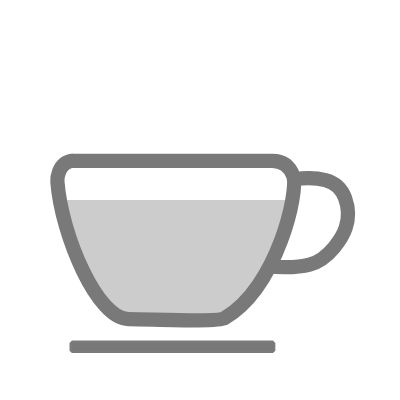
t = 0.00 s
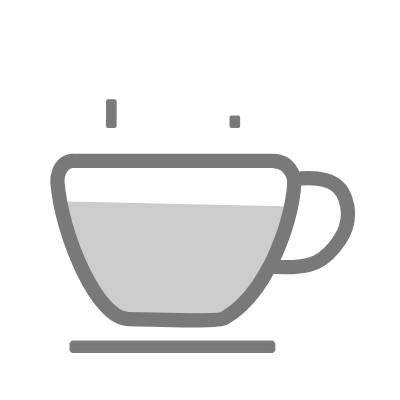
t = 0.68 s
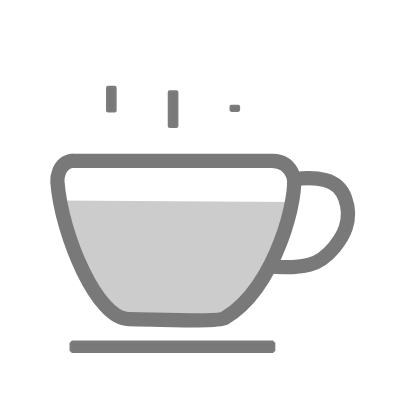
t = 1.33 s
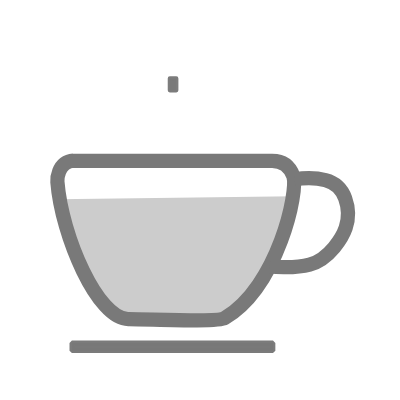
t = 2.03 s
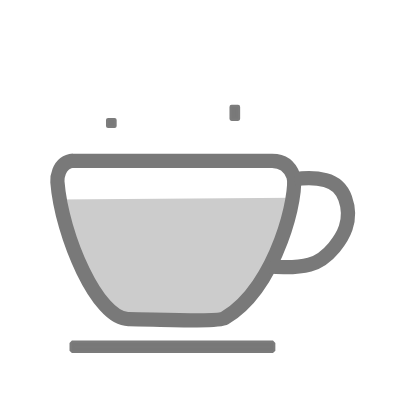
t = 2.65 s
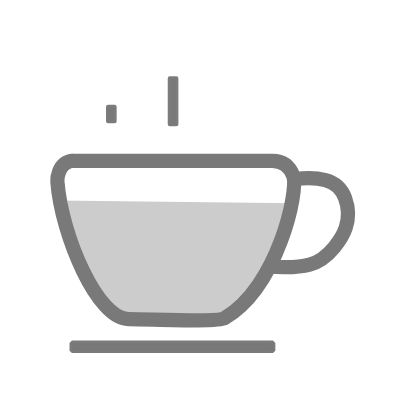
t = 3.33 s

The animated SVG that drew these frames (rendered in a browser with its animation timeline set to each time). Animation: 8 SMIL elements (animate=6,animateTransform=2); one cycle of 4.00 s, repeats indefinitely.

<svg xmlns="http://www.w3.org/2000/svg" xmlns:xlink="http://www.w3.org/1999/xlink" width="400" height="400">
    <defs>
        <clipPath id="water" transform="matrix(4.75 0 0 4.75 -5 -4)">
        <path fill="none" stroke="rgba(121,121,121,1)" stroke-width="3" stroke-linecap="bevel" stroke-linejoin="bevel" opacity="1" d="M 16.409982681274414 34.69183349609375 L 58.182220458984375 34.71382141113281 C 60.45724105834961 34.65694046020508 61.992919921875 35.70924758911133 62.78926086425781 37.8707389831543 C 63.93962097167969 40.993133544921875 59.56544876098633 61.17202377319336 48.34095764160156 67.83656311035156 C 46.77919387817383 68.76384735107422 32.029815673828125 67.97793579101562 28.067941665649414 68.00906372070312 C 21.633947253754194 68.05961748889486 14.018213272094727 50.49201202392578 13.136992038594846 39.140107182706814 C 13.11823558807373 38.89848327636719 13.039761543273926 34.98174285888672 16.518698692321777 34.65559387207031 L 16.409982681274414 34.69183349609375 Z" transform="matrix(1 0 0 1 0 3.40128e-7)">
            <animateTransform attributeName="transform" attributeType="XML" type="rotate" keyTimes="0;.26666666666666666;.5;.7333333333333333;1" values="0;-1.5;0;1;0" begin="0s" dur="3s" calcMode="linear" repeatCount="indefinite"></animateTransform>
        </path>
        </clipPath>
    </defs>
    <rect fill="#ccc" clip-path="url(#water)" width="400" height="400" x="0" y="50%">
        <animateTransform attributeName="transform" attributeType="XML" type="rotate" keyTimes="0;.26666666666666666;.5;.7333333333333333;1" values="0;1.5;0;-1;0" begin="0s" dur="3s" calcMode="linear" repeatCount="indefinite"></animateTransform>
    </rect>
    <g transform="matrix(4.75 0 0 4.75 -5 -4)">
        <g transform="matrix(1,0,0,1,0,0)">
        <path fill="none" stroke="rgba(121,121,121,1)" stroke-width="3" stroke-linecap="bevel" stroke-linejoin="bevel" opacity="1" d="M 16.409982681274414 34.69183349609375 L 58.182220458984375 34.71382141113281 C 60.45724105834961 34.65694046020508 61.992919921875 35.70924758911133 62.78926086425781 37.8707389831543 C 63.93962097167969 40.993133544921875 59.56544876098633 61.17202377319336 48.34095764160156 67.83656311035156 C 46.77919387817383 68.76384735107422 32.029815673828125 67.97793579101562 28.067941665649414 68.00906372070312 C 21.633947253754194 68.05961748889486 14.018213272094727 50.49201202392578 13.136992038594846 39.140107182706814 C 13.11823558807373 38.89848327636719 13.039761543273926 34.98174285888672 16.518698692321777 34.65559387207031 L 16.409982681274414 34.69183349609375 Z" transform="matrix(1 0 0 1 0 3.40128e-7)"></path>
        <path fill="none" stroke="rgba(121,121,121,1)" stroke-width="3" stroke-linecap="butt" stroke-linejoin="miter" opacity="1" d="M 63.061824798583984 38.57170486450195 C 65.632750193278 38.245235443115234 67.79559326171875 38.30644734700521 69.55035400390625 38.755340576171875 C 72.1824951171875 39.428680419921875 73.21879577636719 41.204429626464844 73.72347259521484 42.59228515625 C 74.26886749267578 44.09211730957031 74.73758697509766 46.107391357421875 73.83523559570312 48.7942008972168 C 73.21309661865234 50.64667510986328 70.50337982177734 55.38882064819336 66.22374282405693 56.56180256468082 C 62.87295913696289 57.48019790649414 57.81061935424805 56.951297760009766 57.81061935424805 56.951297760009766" transform="matrix(1 0 0 1 0 0)"></path>
        <rect transform="matrix(1 0 0 1 16.1868 73.0455)" width="42.3352" height="1.63587" fill="rgba(121,121,121,1)" stroke="rgba(121,121,121,0.98)" stroke-width="1" stroke-linecap="round" stroke-linejoin="bevel" opacity="1" x="0" rx="0" y="0"></rect>
        <g transform="translate(0,8)">
            <rect transform="matrix(1 0 0 1 23.8105 19.353)" width="1.36021" height="9.29472" fill="rgba(121,121,121,1)" stroke="rgba(121,121,121,0.98)" stroke-width="0.8846518672880502" stroke-linecap="round" stroke-linejoin="round" opacity="1" x="0" rx="0" y="0">
            <animate attributeName="height" attributeType="XML" keyTimes="0;.05;.25;.45;.6;.8;.925;1" values="0;1;8;0;0;4;0;0" begin="0s" dur="4s" calcMode="linear" repeatCount="indefinite"></animate>
            <animate attributeName="y" attributeType="XML" keyTimes="0;.05;.25;.45;.6;.8;.925;1" values="0;-1;-8;-8;0;-4;-4;0" begin="0s" dur="4s" calcMode="linear" repeatCount="indefinite"></animate>
            </rect>
            <rect transform="matrix(1 0 0 1 36.808 19.353)" width="1.36021" height="9.29472" fill="rgba(121,121,121,1)" stroke="rgba(121,121,121,0.98)" stroke-width="0.8846518672880502" stroke-linecap="round" stroke-linejoin="round" opacity="1" x="0" rx="0" y="0">
            <animate attributeName="height" attributeType="XML" keyTimes="0;.225;.375;.55;.7;.825;1" values="0;0;10;0;0;10;0" begin="0s" dur="4s" calcMode="linear" repeatCount="indefinite"></animate>
            <animate attributeName="y" attributeType="XML" keyTimes="0;.225;.375;.55;.7;.825;1" values="0;0;-10;-10;0;-10;-10" begin="0s" dur="4s" calcMode="linear" repeatCount="indefinite"></animate>
            </rect>
            <rect transform="matrix(1 0 0 1 49.8055 19.353)" width="1.36021" height="9.29472" fill="rgba(121,121,121,1)" stroke="rgba(121,121,121,0.98)" stroke-width="0.8846518672880502" stroke-linecap="round" stroke-linejoin="round" opacity="1" x="0" rx="0" y="0">
            <animate attributeName="height" attributeType="XML" keyTimes="0;.125;.225;.35;.525;.625;.725;1" values="0;0;4;0;0;4;0;0" begin="0s" dur="4s" calcMode="linear" repeatCount="indefinite"></animate>
            <animate attributeName="y" attributeType="XML" keyTimes="0;.125;.225;.35;.525;.625;.725;1" values="0;0;-4;-4;0;-4;-4;0" begin="0s" dur="4s" calcMode="linear" repeatCount="indefinite"></animate>
            </rect>
        </g>
        </g>
    </g>
</svg>
